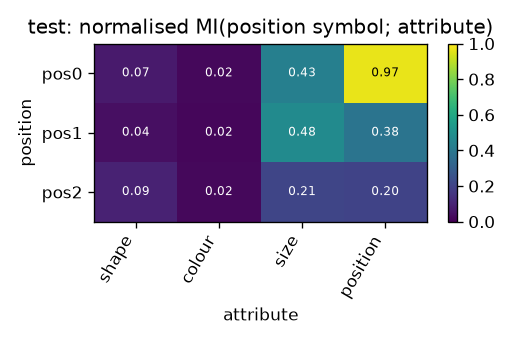

Data behind this chart, as committed beside it:
position, shape, colour, size, position
pos0, 0.07031, 0.01994, 0.4323, 0.9663
pos1, 0.04058, 0.01887, 0.4783, 0.3836
pos2, 0.09432, 0.02147, 0.2082, 0.2024
